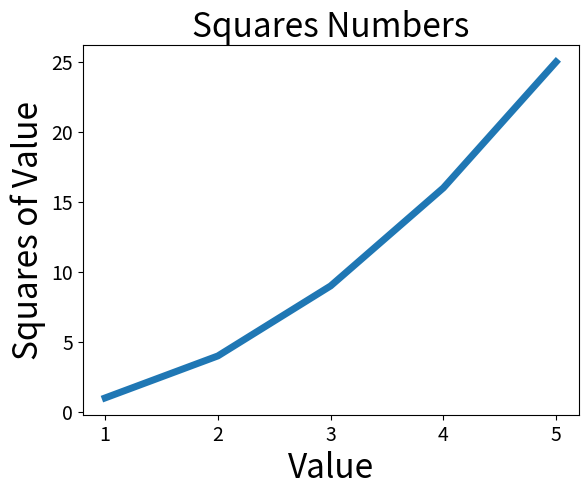

Recreate this plot in Python.
import matplotlib.pyplot as plt
input_values = [1,2,3,4,5]
squares = [1,4,9,16,25]
plt.plot(input_values,squares,linewidth=5)
plt.title("Squares Numbers",fontsize = 24)
plt.xlabel("Value",fontsize = 24)
plt.ylabel("Squares of Value",fontsize = 24)
plt.tick_params(axis='both',labelsize=14)
plt.show()

